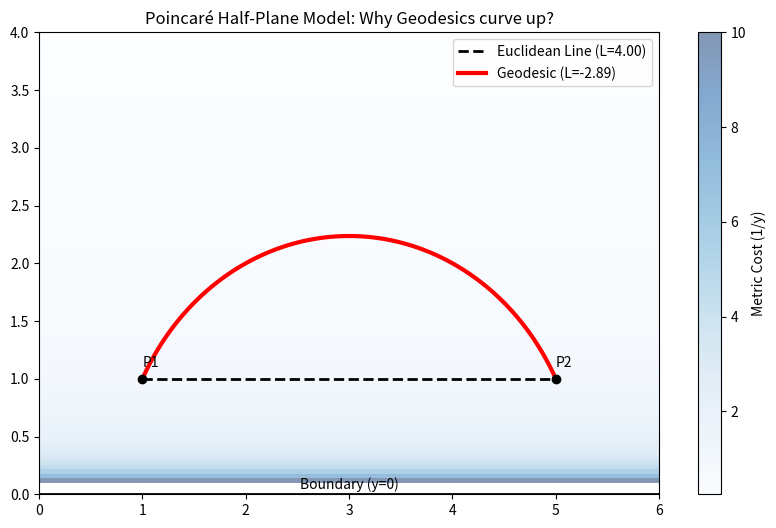

Recreate this plot in Python.
import numpy as np
import matplotlib.pyplot as plt
from scipy.integrate import quad

class PoincareMetric:
    """
    龐加萊半平面度量計算器 g_ij = (1/y^2) * delta_ij
    """
    def __init__(self):
        pass

    def metric_tensor(self, x, y):
        """返回該點的度量矩陣 g (2x2)"""
        # 雖然我們積分時直接用公式，但寫出來有助理解
        scale = 1.0 / (y**2)
        return np.array([[scale, 0], [0, scale]])

    def compute_length(self, x_func, y_func, dx_func, dy_func, t_range):
        """
        計算路徑的黎曼長度。
        L = ∫ sqrt( g_ij * v^i * v^j ) dt
          = ∫ sqrt( (1/y^2) * ( (dx/dt)^2 + (dy/dt)^2 ) ) dt
          = ∫ (1/y) * sqrt( x'^2 + y'^2 ) dt
        """
        def integrand(t):
            x = x_func(t)
            y = y_func(t)
            dx = dx_func(t)
            dy = dy_func(t)
            
            # 龐加萊長度微元 ds = sqrt(dx^2 + dy^2) / y
            euclidean_speed = np.sqrt(dx**2 + dy**2)
            return euclidean_speed / y

        # 使用 scipy.integrate.quad 進行數值積分
        length, error = quad(integrand, t_range[0], t_range[1])
        return length

def run_poincare_demo():
    print("--- 專案 7.1: 龐加萊半平面與非歐距離 ---")
    
    # 定義兩點 A, B
    # 我們選兩個 y 值較小的點，讓測地線效果更明顯
    p1 = np.array([1.0, 1.0])
    p2 = np.array([5.0, 1.0])
    
    metric = PoincareMetric()
    
    print(f"起點 P1: {p1}")
    print(f"終點 P2: {p2}")
    
    # ==========================================
    # 路徑 1: 歐幾里得直線 (Linear Interpolation)
    # y = 1 (常數)
    # ==========================================
    # 參數化: x(t) = t, y(t) = 1
    # t 從 1 到 5
    path1_x = lambda t: t
    path1_y = lambda t: p1[1] + (p2[1] - p1[1]) * (t - p1[0]) / (p2[0] - p1[0]) # 雖然這裡是常數，寫通用點
    
    # 導數
    path1_dx = lambda t: 1.0
    path1_dy = lambda t: 0.0 # 水平線
    
    # 計算長度
    L_linear = metric.compute_length(path1_x, path1_y, path1_dx, path1_dy, (p1[0], p2[0]))
    
    # ==========================================
    # 路徑 2: 雙曲測地線 (Semicircle)
    # 龐加萊半平面的測地線是圓心在 x 軸上的半圓
    # ==========================================
    # 1. 找圓心 (c, 0) 和半徑 r
    # (x1-c)^2 + y1^2 = r^2
    # (x2-c)^2 + y2^2 = r^2
    # 解得 c = (x2^2 + y2^2 - x1^2 - y1^2) / 2(x2-x1)
    
    mid_numerator = (p2[0]**2 + p2[1]**2) - (p1[0]**2 + p1[1]**2)
    mid_denominator = 2 * (p2[0] - p1[0])
    center_x = mid_numerator / mid_denominator
    radius = np.sqrt((p1[0] - center_x)**2 + p1[1]**2)
    
    print(f"測地線圓心: ({center_x:.2f}, 0), 半徑: {radius:.2f}")
    
    # 2. 參數化半圓
    # x(t) = c + r cos(t), y(t) = r sin(t)
    # 我們需要找出 t 的範圍 (角度 theta)
    # theta = arctan2(y, x-c)
    theta1 = np.arctan2(p1[1], p1[0] - center_x)
    theta2 = np.arctan2(p2[1], p2[0] - center_x)
    
    # 確保角度順序 (從右到左 或 從左到右)
    # 這裡我們用 t 從 theta1 到 theta2
    path2_x = lambda t: center_x + radius * np.cos(t)
    path2_y = lambda t: radius * np.sin(t)
    
    path2_dx = lambda t: -radius * np.sin(t)
    path2_dy = lambda t: radius * np.cos(t)
    
    L_geodesic = metric.compute_length(path2_x, path2_y, path2_dx, path2_dy, (theta1, theta2))
    
    # ==========================================
    # 結果輸出與比較
    # ==========================================
    print("-" * 30)
    print(f"路徑 1 (歐氏直線) 的雙曲長度: {L_linear:.4f}")
    print(f"路徑 2 (半圓測地線) 的雙曲長度: {L_geodesic:.4f}")
    
    if L_geodesic < L_linear:
        print(">>> 驗證成功：彎曲的半圓路徑實際上比直線更短！")
    else:
        print(">>> 發生異常。")
        
    # ==========================================
    # 視覺化
    # ==========================================
    fig, ax = plt.subplots(figsize=(10, 6))
    
    # 1. 畫背景熱圖 (Metric Cost)
    # 顏色越深代表長度權重越大 (1/y)
    grid_x = np.linspace(0, 6, 100)
    grid_y = np.linspace(0.1, 4, 100)
    GX, GY = np.meshgrid(grid_x, grid_y)
    MetricCost = 1.0 / GY 
    
    # 使用 LogNorm 讓顏色分佈更好看
    im = ax.imshow(MetricCost, extent=[0, 6, 0.1, 4], origin='lower', 
                   cmap='Blues', alpha=0.5, aspect='auto')
    plt.colorbar(im, label="Metric Cost (1/y)")
    
    # 2. 畫直線路徑
    t_lin = np.linspace(p1[0], p2[0], 50)
    ax.plot(t_lin, [path1_y(t) for t in t_lin], 'k--', linewidth=2, label=f'Euclidean Line (L={L_linear:.2f})')
    
    # 3. 畫測地線路徑
    t_geo = np.linspace(theta1, theta2, 100)
    ax.plot(path2_x(t_geo), path2_y(t_geo), 'r-', linewidth=3, label=f'Geodesic (L={L_geodesic:.2f})')
    
    # 4. 畫起終點
    ax.plot([p1[0], p2[0]], [p1[1], p2[1]], 'ko')
    ax.text(p1[0], p1[1]+0.1, "P1")
    ax.text(p2[0], p2[1]+0.1, "P2")
    
    # 5. 標示 x 軸 (邊界)
    ax.axhline(0, color='black', linewidth=2)
    ax.text(3, 0.05, "Boundary (y=0)", ha='center')
    
    ax.set_title("Poincaré Half-Plane Model: Why Geodesics curve up?")
    ax.set_xlim(0, 6)
    ax.set_ylim(0, 4)
    ax.legend()
    plt.show()

if __name__ == "__main__":
    run_poincare_demo()